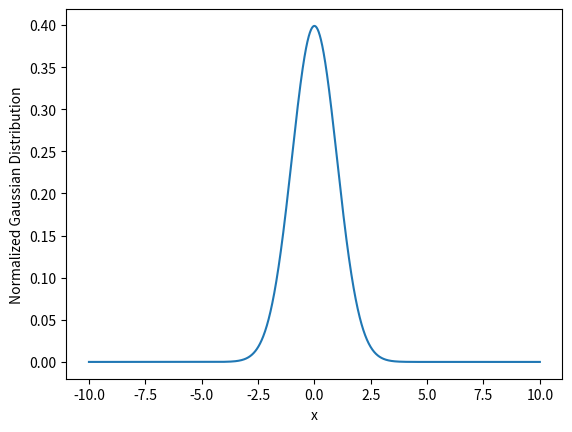

Recreate this plot in Python.
import numpy as np
import matplotlib.pyplot as plt


def gauss(x, sigma=1, mu=0):
    return (1 / (sigma * np.sqrt(2 * np.pi))) * np.exp(-0.5 * ((x - mu) / sigma)**2)


g = gauss(0, sigma=1)
print(g)

X = np.arange(-10, 10.01, 0.01)

Y = np.array([gauss(x) for x in X])

plt.plot(X, Y)
plt.xlabel('x')
plt.ylabel('Normalized Gaussian Distribution')
#plt.legend(['Stirling', 'Lineal'])
plt.savefig('Gaussian.jpg')
#plt.show()
